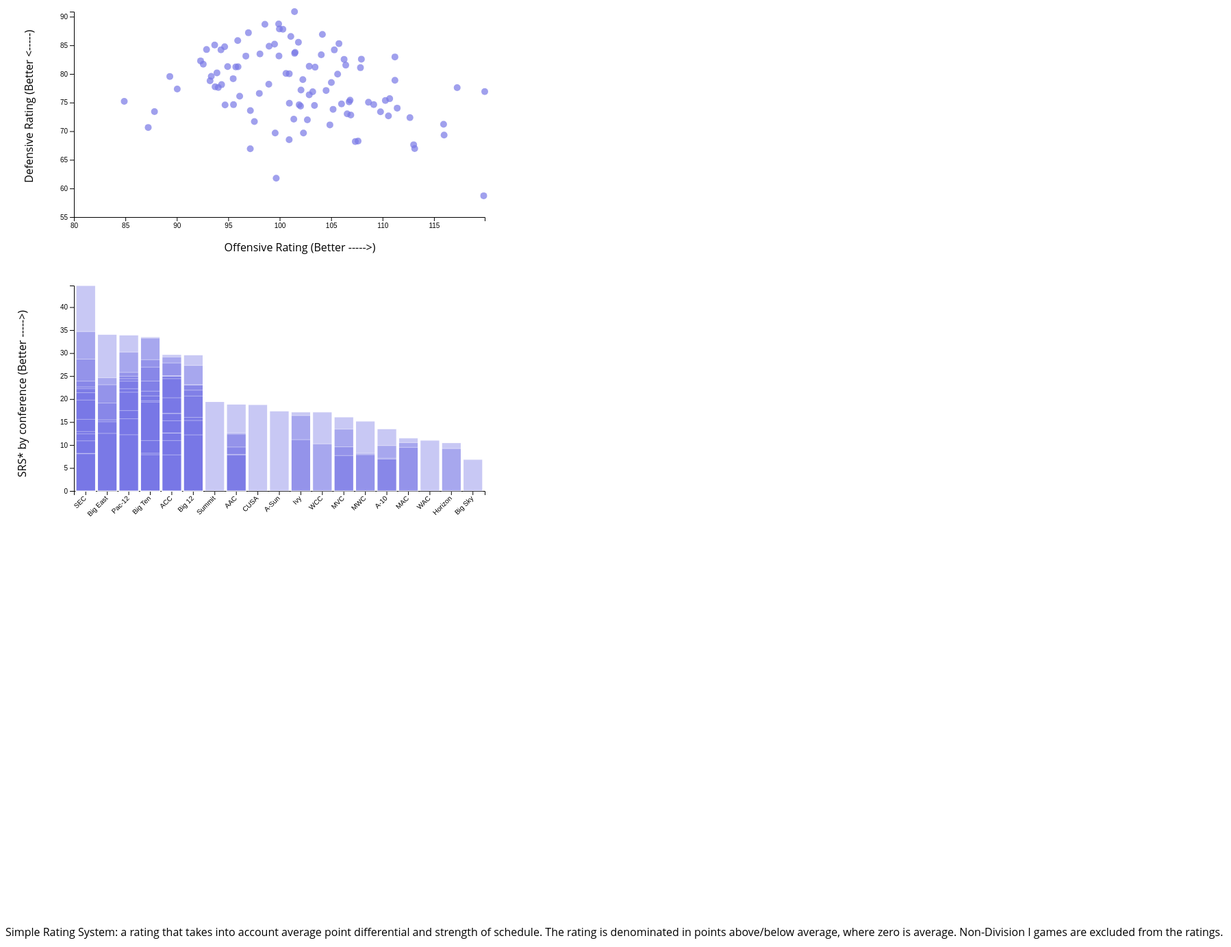
D3 v6 page, settled after 480 driven frames (8 s of simulated time); the page loaded 1 data file(s).


// ── 22-23.js
// Based on https://d3-graph-gallery.com/graph/barplot_basic.html

const margin = { top: 30, right: 30, bottom: 70, left: 60 },
    width = 2000 - margin.left - margin.right,
    height = 1600 - margin.top - margin.bottom;

// append the svg object to the body of the page
const svg = d3.select("#main")
    .append("svg")
    .attr("width", width + margin.left + margin.right)
    .attr("height", height + margin.top + margin.bottom)


d3.csv("data/22-23srs.csv").then(function (data) {

    console.log(data)


    const maxHeight = 300, maxWidth = 600, originalCircleSize = 5, barChartWidth = 600

    var allGroup = d3.map(data, d => d.Conf)
    allGroup = allGroup.filter((c, index) => {return allGroup.indexOf(c) === index})
    console.log(allGroup)

    // add scatterplot

    let xMax = d3.max(data.map(d => +d.ORtg))

    const x = d3.scaleLinear()
        .domain([80, xMax])
        .range([0, maxWidth]);

    let yMax = d3.max(data.map(d => +d.DRtg))

    const y = d3.scaleLinear()
        .domain([55, yMax])
        .range([maxHeight, 0]);


    let circleGroup1 = svg.append('g')
        .attr('class', 'circleGroup')
        .attr('transform', 'translate(' + 100 + ',' + 50 + ')')

    let myCircles = circleGroup1
        .selectAll(".myCircles")
        .data(data)
        .enter()
        .append("circle")
        .attr('class', 'myCircles')
        .attr("cx", d => x(d.ORtg))
        .attr("cy", d => y(d.DRtg))
        .attr("r", originalCircleSize)
        .style("fill", "#7877E6")
        .style("opacity", '0.7')

    //add x axis
    circleGroup1.append("g")
        .attr("transform", `translate(0, ${maxHeight})`)
        .call(d3.axisBottom(x));

    //add y axis 
    circleGroup1.append("g")
        .call(d3.axisLeft(y));
        
    // axes labels
    svg.append("text")
        .attr("x",430)
        .attr("y", 400)
        .style("text-anchor", "middle")
        .text("Offensive Rating (Better ----->)");
        

    svg.append("text")
        .attr("transform", "rotate(-90)")
        .attr("x", -300)
        .attr("y", 40)
        .text("Defensive Rating (Better <-----)");

    let circleTooltip = circleGroup1.append("text")
        .attr('x', 0)
        .attr('y', 0)
        .style('font-size', 16)
        .style('fill', 'black')
        .style('text-anchor', 'middle')
        .style("visibility", "hidden")
        .lower()


    let xLine = circleGroup1.append("line")
        .style('stroke', 'black')
        .style('stroke-width', 1)
        .style("visibility", "hidden")
        .lower()

    let yLine = circleGroup1.append("line")
        .style('stroke', 'black')
        .style('stroke-width', 1)
        .style("visibility", "hidden")
        .lower()


    myCircles
        .style('cursor', 'pointer')
        .on('mouseover', mouseOverFunction)
        .on('mouseout', mouseOutFunction)


    // bar chart

    let barGroup1 = svg.append('g')
        .attr('class', 'barGroup')
        .attr('transform', 'translate(' + 100 + ',' + 450 + ')')

    const xBar = d3.scaleBand()
        .range([0, barChartWidth])
        .domain(data.map(d => d.Conf))
        .padding(0.1);

    let yMaxBar = d3.max(data.map(d => +d.SRS))

    const yBar = d3.scaleLinear()
        .domain([0, yMaxBar])
        .range([maxHeight, 0]);


    let myBars = barGroup1.selectAll(".myBar")
        .data(data)
        .join('rect')
        .attr('class', 'myBar')
        .attr("x", d => xBar(d.Conf))
        .attr("y", d => yBar(d.SRS))
        .attr("width", xBar.bandwidth())
        .attr("height", d => maxHeight - yBar(d.SRS))
        .attr("fill", "#7877E6")
        .attr('opacity', '0.4')
        .attr('stroke', 'white')
        .style('cursor', 'pointer')
        .on('mouseover', mouseOverFunction)
        .on('mouseout', mouseOutFunction)



    barGroup1.append("g")
        .attr("transform", `translate(0, ${maxHeight})`)
        .call(d3.axisBottom(xBar))
        .selectAll("text")
        .attr("transform", "translate(-10,0)rotate(-45)")
        .style("text-anchor", "end");


    barGroup1.append("g")
        .call(d3.axisLeft(yBar));

    //bar tooltip
    let barToolTip = barGroup1.append("text")
        .attr('x', 0)
        .attr('y', 0)
        .style('font-size', 16)
        .style('fill', 'black')
        .style('text-anchor', 'middle')
        .style("visibility", "hidden")
        .lower();

    // add y axis
    svg.append("text")
        .attr("transform", "rotate(-90)")
        .attr("x", -730)
        .attr("y", 30)
        .text("SRS* by conference (Better ----->)");


    function mouseOverFunction(event, d) {

        circleTooltip
            .style('visibility', 'visible')
            .text(`${d.School} (${d.Conf}): ORtg: ${d.ORtg} - DRtg: ${d.DRtg}`)
            .attr('x', x(d.ORtg))
            .attr('y', y(d.DRtg) - 10)

        // fix
        barToolTip
            .style('visibility', 'visible')
            .text(`${d.School}: SRS: ${d.SRS}`)
            .attr('x', 500)
            .attr('y', 40)
        console.log(d.Conf)
        //highlighting

        myCircles
            .style('opacity', dCircle => dCircle.Conf === d.Conf ? 1 : 0.1)
            .attr('r', dCircle => dCircle.Conf === d.Conf ? 6 : originalCircleSize)


        //moving ref lines
        xLine
            .style('visibility', 'visible')
            .transition()
            .duration(100)
            .attr('x1', x(d.ORtg))
            .attr('x2', x(d.ORtg))
            .attr('y1', y(55))
            .attr('y2', y(d.DRtg))
        yLine
            .style('visibility', 'visible')
            .transition()
            .duration(100)
            .attr('x1', x(80))
            .attr('x2', x(d.ORtg))
            .attr('y1', y(d.DRtg))
            .attr('y2', y(d.DRtg))

        d3.selectAll('.myBar')
            .style('opacity', d1 => d1.Conf === d.Conf ? 0.3 : 0.1)
            .style('opacity', d1 => d1.School === d.School ? 0.7 : 0.1)
            .style('stroke', d1 => d1.School === d.School ? 'black' : 'none')
            .style('stroke-width', d1 => d1.School === d.School ? '2' : '1')
        
            
    }


    function mouseOutFunction(event, d) {

        circleTooltip
            .style('visibility', 'hidden')

        barToolTip
            .style('visibilty', 'hidden')

        myCircles
            .style('opacity', 0.7)
            .attr('r', originalCircleSize)
        xLine.style('visibility', 'hidden')
        yLine.style('visibility', 'hidden')


        d3.selectAll('.myBar')
            .style('opacity', 0.4)
            .style('stroke', 'white')
            .style('stroke-width', 1)
            

    }




    //brush




    let circleBrush = d3.brush().extent([[0, 0], [maxWidth, maxHeight]])
        .on('start', function () {
            barGroup1.call(barBrush.move, null);
        })
        .on('brush', function (event) {
            // console.log('event::: ', event);
            // console.log('event.selection::: ', event.selection);

            let brushedArea = event.selection
            myCircles.classed('selected', d => isBrushed(brushedArea, x(d.ORtg), y(d.DRtg)))

            //  connect with bars by country
            d3.selectAll('.myBar')
                .classed('selected', d => isBrushed(brushedArea, x(d.ORtg), y(d.DRtg)))
        })


    circleGroup1.call(circleBrush) // calling a d3 brush

    myCircles.raise()

    function isBrushed(brush_coords, cx, cy) {
        if (brush_coords) {
            var x0 = brush_coords[0][0],
                x1 = brush_coords[1][0],
                y0 = brush_coords[0][1],
                y1 = brush_coords[1][1];
            return x0 <= cx && cx <= x1 && y0 <= cy && cy <= y1;
        }
    }

        // **** Your JavaScript code for practice 1 goes here ****


    // solution
    let barBrush = d3.brushX().extent([[0, 0], [barChartWidth, maxHeight]])
        .on('start', function () {
            circleGroup1.call(circleBrush.move, null);
        })
        .on('brush', function (event) {
            console.log('event::: ', event);
            let brushedArea = event.selection
            myCircles.classed('selected', d => isBrushedX(brushedArea, xBar(d.Conf)))

            //  connect with bars by country
            d3.selectAll('.myBar')
                .classed('selected', d => isBrushedX(brushedArea, xBar(d.Conf)))
        })



    barGroup1.call(barBrush)

    myBars.raise()

    function isBrushedX(brush_coords, cx) {
        if (brush_coords) {
            var x0 = brush_coords[0],
                x1 = brush_coords[1]

            return x0 <= cx && cx <= x1;
        }
    }

    


    svg.append("text")
    .attr("x", 0)
    .attr("y", 1400)
    .text("Simple Rating System: a rating that takes into account average point differential and strength of schedule. The rating is denominated in points above/below average, where zero is average. Non-Division I games are excluded from the ratings.")
})




### data: data/22-23srs.csv
Rk, School, Conf, AP Rank, W, L, Pts, Opp, MOV, SOS, OSRS, DSRS, SRS, ORtg, DRtg, NRtg
1, South Carolina, SEC, 1, 36, 0, 80.5, 51.1, 29.47, 15.23, 22.58, 22.12, 44.7, 119.8, 58.72, 61.11
2, Louisiana State, SEC, 9, 32, 2, 81.8, 56.7, 25.09, 9.61, 21.49, 13.2, 34.69, 113, 67.63, 45.4
3, Connecticut, Big East, 7, 31, 6, 75.9, 58.8, 17.08, 17, 19.27, 14.82, 34.08, 113.1, 66.96, 46.16
4, Stanford, Pac-12, 5, 29, 6, 76.1, 58.2, 17.91, 16.03, 18.57, 15.37, 33.94, 116, 69.33, 46.65
5, Indiana, Big Ten, 3, 28, 4, 80.9, 62.1, 18.84, 14.69, 21, 12.53, 33.53, 115.9, 71.21, 44.72
6, Iowa, Big Ten, 2, 30, 6, 87.6, 70.9, 16.72, 16.55, 28.77, 4.5, 33.27, 119.9, 76.92, 43
7, Utah, Pac-12, 8, 27, 5, 82.8, 66, 16.84, 13.39, 24.7, 5.53, 30.23, 117.2, 77.6, 39.65
8, Notre Dame, ACC, 11, 27, 6, 73.9, 58.9, 14.97, 14.71, 14.78, 14.9, 29.68, 107.3, 68.2, 39.15
9, Texas, Big 12, 15, 26, 10, 72.9, 57.4, 15.42, 14.19, 14.09, 15.52, 29.61, 107.6, 68.28, 39.35
10, Virginia Tech, ACC, 4, 31, 4, 72.4, 57.1, 15.29, 13.89, 14.64, 14.53, 29.17, 112.7, 72.37, 40.3
11, Tennessee, SEC, 23, 25, 12, 77.1, 65.9, 11.14, 17.54, 19.42, 9.26, 28.68, 110.6, 72.68, 37.89
12, Maryland, Big Ten, 6, 28, 7, 79.1, 68.7, 10.4, 18.16, 20.44, 8.12, 28.56, 111.4, 74.03, 37.39
13, Duke, ACC, 13, 26, 7, 63.6, 51, 12.58, 15.27, 6.13, 21.72, 27.85, 99.66, 61.78, 37.88
14, Iowa State, Big 12, , 22, 10, 75.4, 64.6, 10.81, 16.51, 16.26, 11.06, 27.32, 109.8, 73.38, 36.42
15, Ohio State, Big Ten, 12, 28, 8, 80.1, 68.4, 11.61, 15.33, 20.11, 6.83, 26.94, 109.1, 74.64, 34.5
16, Oregon, Pac-12, , 20, 15, 74.4, 63.3, 11.03, 14.77, 16.71, 9.09, 25.8, 110.7, 75.68, 35.01
17, Florida State, ACC, , 23, 10, 79.3, 66.9, 12.36, 12.72, 21.27, 3.82, 25.09, 106.8, 75.13, 31.63
18, Louisville, ACC, , 26, 12, 73.3, 64.2, 9.05, 15.93, 14.85, 10.14, 24.99, 108.6, 75.05, 33.58
19, UCLA, Pac-12, 17, 27, 10, 69.7, 61.7, 8.05, 16.92, 12.63, 12.35, 24.97, 106.9, 72.82, 34.09
20, NC State, ACC, , 20, 12, 70.8, 62.6, 8.25, 16.71, 14.38, 10.57, 24.96, 106.6, 73.03, 33.53
21, Villanova, Big East, 10, 30, 7, 70.8, 58.7, 12.11, 12.53, 11.87, 12.77, 24.64, 110.3, 75.36, 34.91
22, North Carolina, ACC, 19, 22, 11, 68.9, 59.8, 9.12, 15.32, 11.84, 12.6, 24.44, 102.3, 69.69, 32.62
23, Colorado, Pac-12, 20, 25, 9, 69.2, 59.3, 9.88, 14.54, 11.08, 13.34, 24.42, 104.9, 71.1, 33.78
24, Michigan, Big Ten, 18, 23, 10, 73.5, 63.4, 10.12, 13.79, 13.11, 10.8, 23.91, 106.8, 75.42, 31.41
25, Mississippi, SEC, , 25, 9, 68.6, 56.7, 11.91, 11.99, 8.97, 14.93, 23.9, 100.9, 68.52, 32.4
26, Arizona, Pac-12, 24, 22, 10, 74.1, 65.1, 8.97, 14.92, 14.81, 9.09, 23.89, 106, 74.77, 31.25
27, Kansas, Big 12, , 24, 11, 72.7, 62.5, 10.26, 12.9, 13.12, 10.03, 23.15, 105.2, 73.82, 31.38
28, Creighton, Big East, , 22, 9, 71, 61.8, 9.13, 13.98, 12.33, 10.79, 23.11, 111.2, 78.89, 32.31
29, Baylor, Big 12, , 20, 13, 71.8, 63.5, 8.24, 14.79, 12.58, 10.46, 23.04, 102.7, 71.98, 30.71
30, Mississippi State, SEC, , 22, 11, 71.1, 59, 12.03, 10.6, 10.81, 11.82, 22.63, 101.4, 72.11, 29.26
31, Georgia, SEC, , 22, 12, 67.1, 58.7, 8.32, 13.93, 7.57, 14.68, 22.25, 99.56, 69.68, 29.87
32, Southern California, Pac-12, , 21, 10, 64.2, 55.1, 9.16, 13.07, 5.46, 16.78, 22.23, 97.14, 66.92, 30.22
33, Oklahoma, Big 12, 14, 26, 7, 84.2, 75.4, 8.73, 13.21, 24.91, -2.98, 21.94, 111.2, 82.97, 28.24
34, Michigan State, Big Ten, , 16, 14, 78.2, 67.1, 11.1, 10.61, 16.44, 5.26, 21.71, 104.5, 77.11, 27.4
35, Washington State, Pac-12, 22, 23, 11, 67, 61.3, 5.74, 15.75, 8.78, 12.71, 21.49, 103.4, 74.49, 28.89
36, Alabama, SEC, , 19, 11, 69.4, 60.4, 9, 11.74, 11.59, 9.8, 21.39, 102, 74.38, 27.65
37, Nebraska, Big Ten, , 18, 15, 71.2, 65.3, 5.97, 14.7, 11.06, 9.62, 20.67, 101.9, 74.61, 27.29
38, Oklahoma State, Big 12, , 21, 12, 75.3, 68.2, 7.09, 13.56, 15.44, 5.22, 20.65, 107.8, 81.09, 26.76
39, Miami (FL), ACC, , 22, 13, 69.6, 63.6, 6, 14.27, 11.04, 9.22, 20.27, 102.9, 76.36, 26.51
40, Arkansas, SEC, , 24, 13, 72.2, 65.6, 6.57, 13.22, 12.73, 7.06, 19.78, 100.9, 74.89, 26.05
41, Illinois, Big Ten, , 22, 10, 75.3, 65.2, 10.09, 9.53, 12.97, 6.66, 19.63, 107.9, 82.58, 25.36
42, South Dakota State, Summit, , 29, 6, 78.3, 60.6, 17.77, 1.66, 12.05, 7.38, 19.44, 105, 78.5, 26.53
43, Purdue, Big Ten, , 19, 11, 70.5, 65.2, 5.27, 14.07, 9.15, 10.18, 19.33, 102.1, 77.18, 24.89
44, Marquette, Big East, , 21, 11, 65, 58.2, 6.78, 12.35, 6.8, 12.33, 19.13, 97.54, 71.69, 25.85
45, South Florida, AAC, , 27, 7, 70.1, 60, 10.18, 8.72, 10.64, 8.25, 18.89, 105.6, 79.97, 25.65
46, Middle Tennessee, CUSA, 25, 28, 5, 73.5, 57.4, 16.03, 2.76, 8.5, 10.29, 18.79, 103.2, 76.89, 26.32
47, Oregon State, Pac-12, , 13, 18, 67, 64.8, 2.19, 15.3, 9.45, 8.05, 17.49, 102.2, 79, 23.25
48, Florida Gulf Coast, A-Sun, , 33, 4, 77.4, 56.6, 20.81, -1.45, 12.02, 5.4, 17.41, 106.4, 81.54, 24.89
49, Columbia, Ivy, , 28, 5, 78.8, 63.2, 15.52, 1.67, 14.44, 2.74, 17.18, 103.4, 81.18, 22.26
50, Gonzaga, WCC, 16, 28, 5, 71.6, 59.9, 11.73, 5.45, 9.38, 7.8, 17.18, 106.3, 82.55, 23.71
51, Syracuse, ACC, , 20, 13, 74.2, 67.9, 6.33, 10.53, 14.76, 2.1, 16.87, 102.9, 81.33, 21.54
52, Virginia, ACC, , 15, 15, 68.7, 63.3, 5.47, 11.38, 10.3, 6.55, 16.85, 98.02, 76.6, 21.42
53, Princeton, Ivy, , 24, 6, 65.2, 53.2, 12.03, 4.38, 1.93, 14.49, 16.42, 97.15, 73.6, 23.55
54, Drake, MVC, , 22, 10, 79.2, 66, 13.13, 2.97, 14.66, 1.44, 16.1, 100.9, 80.04, 20.89
55, Kansas State, Big 12, , 19, 17, 70.1, 67.3, 2.78, 13.23, 10.57, 5.44, 16.01, 98.94, 78.2, 20.74
56, Washington, Pac-12, , 19, 15, 60.8, 58.9, 1.94, 13.77, 1.16, 14.55, 15.71, 95.51, 74.63, 20.88
57, Missouri, SEC, , 18, 14, 64.6, 62.3, 2.31, 13.27, 5.07, 10.52, 15.58, 100.6, 80.08, 20.53
58, DePaul, Big East, , 16, 17, 76.6, 72.3, 4.33, 11.15, 17.78, -2.3, 15.48, 105.8, 85.3, 20.47
59, West Virginia, Big 12, , 19, 12, 66, 61.5, 4.52, 10.81, 4.78, 10.55, 15.33, 94.69, 74.58, 20.11
60, Clemson, ACC, , 19, 16, 66.3, 62.8, 3.54, 11.74, 6.55, 8.73, 15.28, 96.11, 76.12, 19.99
... 40 more rows